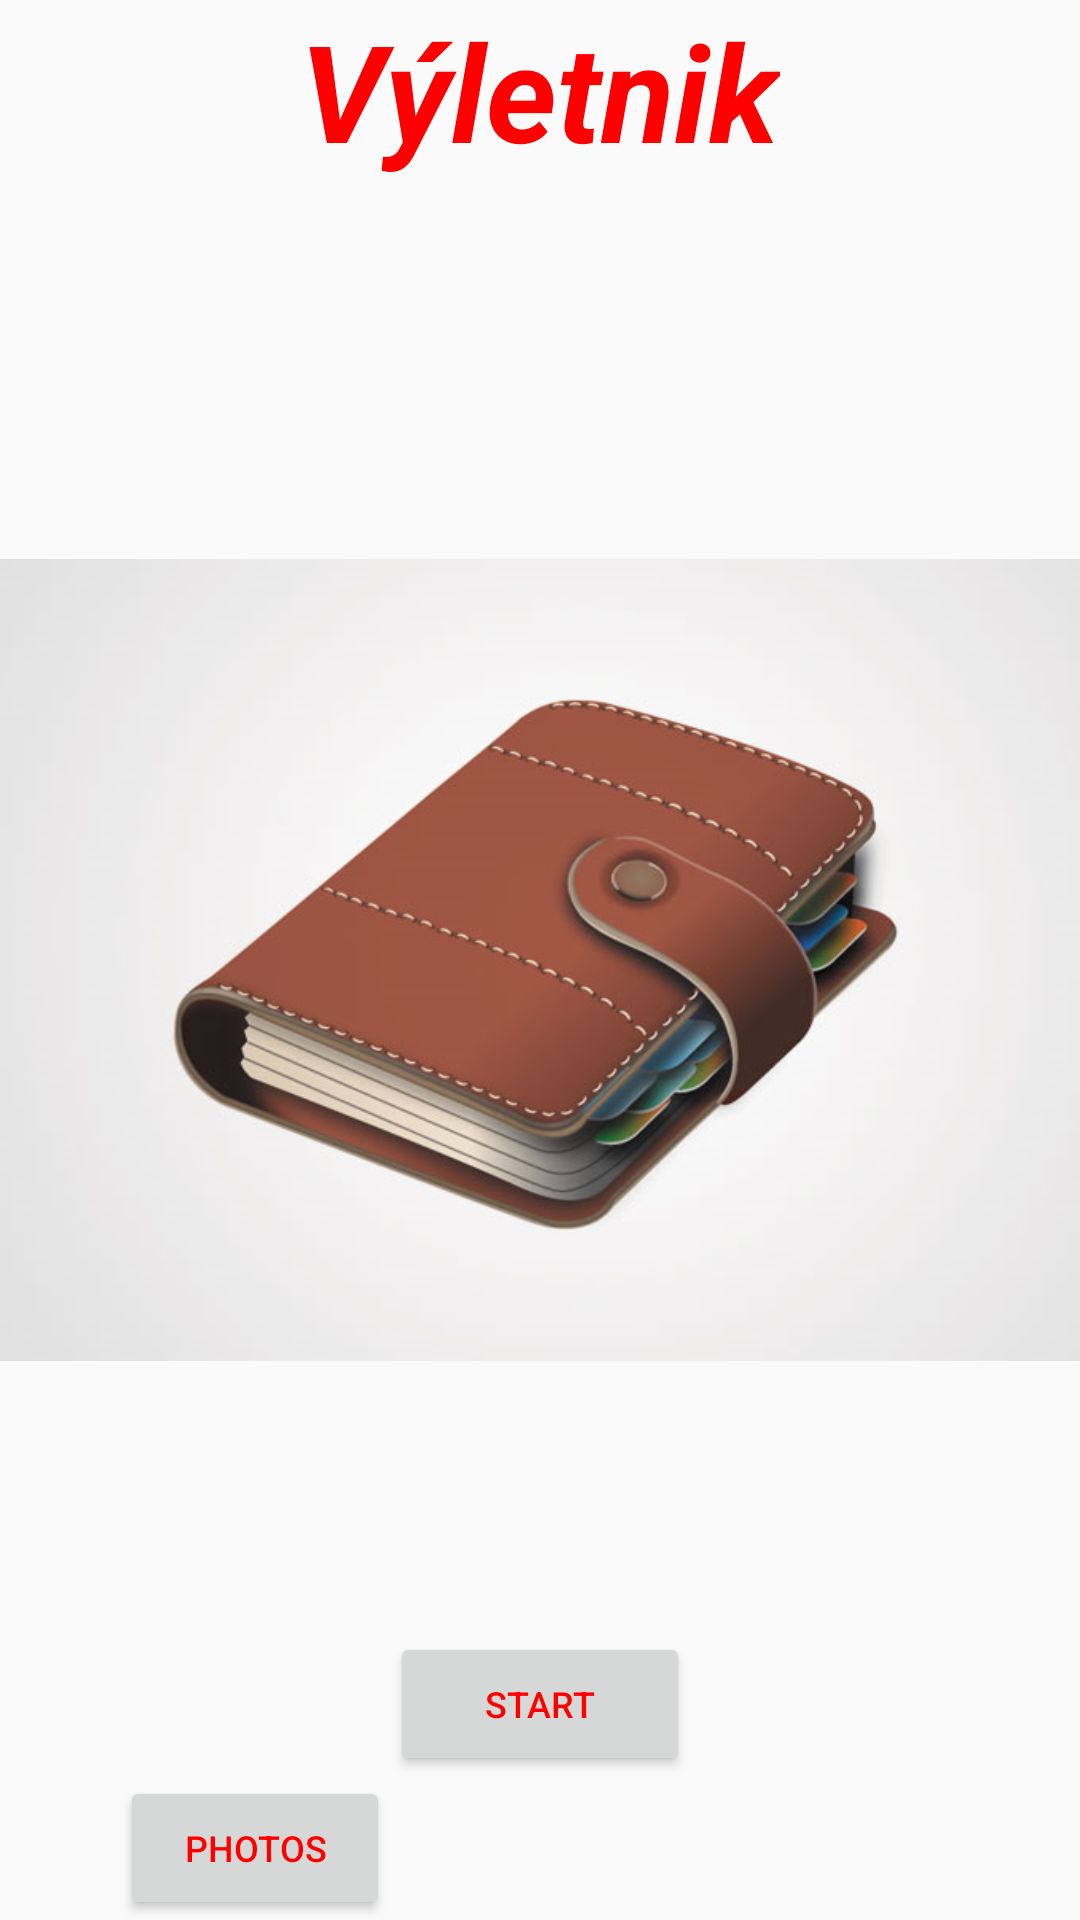

The Android layout XML behind this screen, and the referenced resources:
<!-- AndroidManifest.xml: application theme MyTheme -->
<!-- res/layout/activity_main.xml -->
<RelativeLayout xmlns:android="http://schemas.android.com/apk/res/android"
    xmlns:tools="http://schemas.android.com/tools" android:layout_width="fill_parent"
    android:layout_height="fill_parent" android:paddingLeft="@dimen/activity_horizontal_margin"
    android:paddingRight="@dimen/activity_horizontal_margin"
    android:paddingTop="@dimen/activity_vertical_margin"
    android:paddingBottom="@dimen/activity_vertical_margin" tools:context=".MainActivity">

    <TextView android:text="@string/title" android:layout_width="wrap_content"
        android:layout_height="wrap_content"
        android:id="@+id/TitleTextView"
        android:layout_alignParentTop="true"
        android:layout_centerHorizontal="true"
        android:editable="false"
        android:textStyle="bold|italic"
        android:textSize="45dp" />

    <ImageView
        android:id="@+id/logoImageView"
        android:layout_width="fill_parent"
        android:layout_height="fill_parent"
        android:src="@drawable/diary"
        android:layout_centerVertical="true"
        android:layout_centerHorizontal="true" />

    <Button
        style="?android:attr/buttonStyleSmall"
        android:layout_width="100dp"
        android:layout_height="wrap_content"
        android:text="Start"
        android:id="@+id/StartButton"
        android:layout_above="@+id/PhotosButton"
        android:layout_centerHorizontal="true"
        android:onClick="startClick"/>

    <Button
        style="?android:attr/buttonStyleSmall"
        android:layout_width="90dp"
        android:layout_height="wrap_content"
        android:text="Photos"
        android:id="@+id/PhotosButton"
        android:layout_alignParentBottom="true"
        android:layout_toLeftOf="@+id/StartButton"
        android:layout_toStartOf="@+id/StartButton"
        android:onClick="photosClick"/>



</RelativeLayout>
<!-- resources referenced by this layout -->
<resources>
  <!-- drawable diary: png bitmap (drawable, 223241 bytes) -->
  <string name="title">Výletnik</string>
  <style name="MyTheme" parent="Theme.AppCompat.Light.DarkActionBar">
          <item name="android:textColor">#ffff0000</item>
          <item name="android:textSize">12dp</item>
          <item name="android:actionBarStyle">@style/MyActionBar</item>
      </style>
  <style name="MyActionBar" parent="@android:style/Widget.Holo.Light.ActionBar.Solid.Inverse">
          <item name="android:background">@drawable/actionbar_background</item>
      </style>
  <!-- drawable actionbar_background: png bitmap (drawable, 1397 bytes) -->
</resources>
